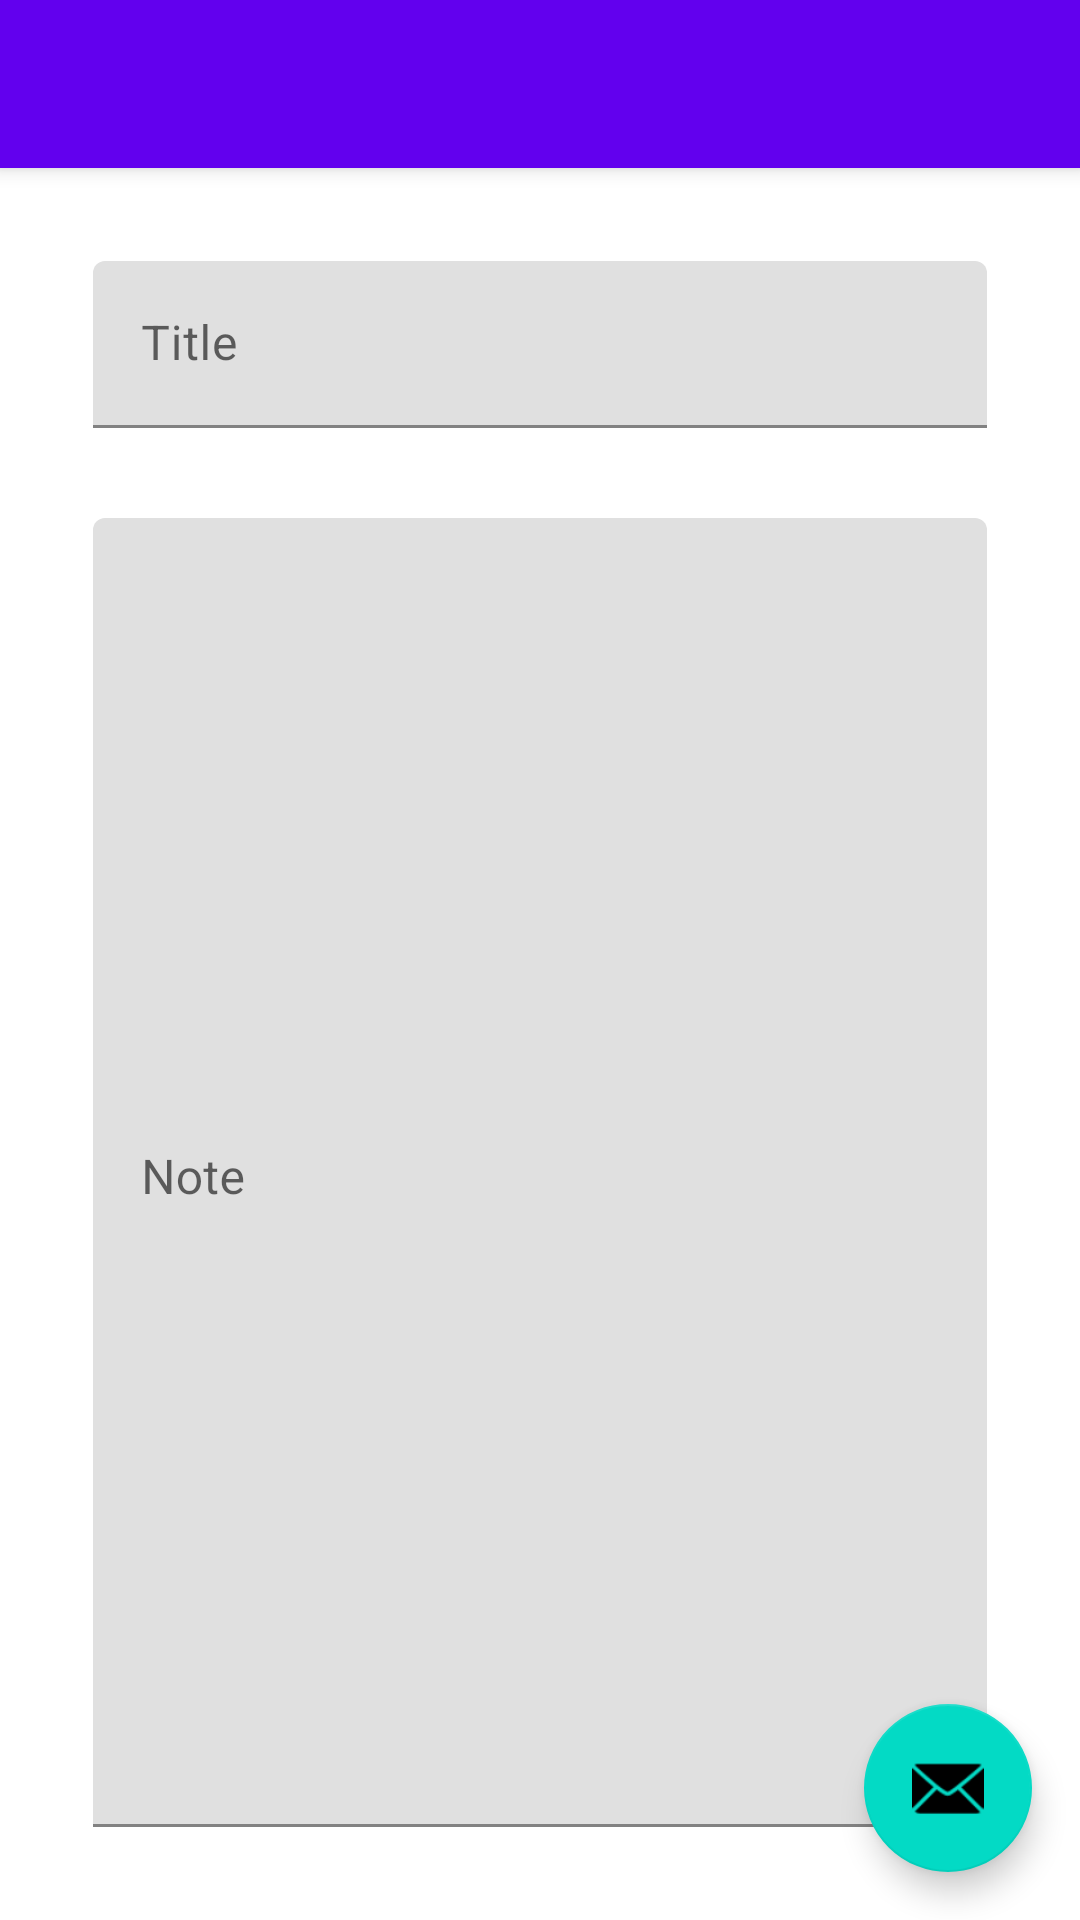

Android layout source for this screen:
<!-- AndroidManifest.xml: application theme AppTheme -->
<!-- res/layout/activity_edit.xml -->
<?xml version="1.0" encoding="utf-8"?>
<android.support.design.widget.CoordinatorLayout xmlns:android="http://schemas.android.com/apk/res/android"
    xmlns:app="http://schemas.android.com/apk/res-auto"
    xmlns:tools="http://schemas.android.com/tools"
    android:layout_width="match_parent"
    android:layout_height="match_parent"
    android:fitsSystemWindows="true"
    tools:context="com.example.babai.random.EditActivity">

    <android.support.design.widget.AppBarLayout
        android:layout_width="match_parent"
        android:layout_height="wrap_content"
        android:theme="@style/AppTheme.AppBarOverlay">

        <android.support.v7.widget.Toolbar
            android:id="@+id/toolbar"
            android:layout_width="match_parent"
            android:layout_height="?attr/actionBarSize"
            android:background="?attr/colorPrimary"
            app:popupTheme="@style/AppTheme.PopupOverlay" />

    </android.support.design.widget.AppBarLayout>

    <include layout="@layout/content_edit" />

    <android.support.design.widget.FloatingActionButton
        android:id="@+id/fab"
        android:layout_width="wrap_content"
        android:layout_height="wrap_content"
        android:layout_gravity="bottom|end"
        android:layout_margin="@dimen/fab_margin"
        android:src="@android:drawable/ic_dialog_email" />

</android.support.design.widget.CoordinatorLayout>
<!-- res/layout/content_edit.xml (included above) -->
<?xml version="1.0" encoding="utf-8"?>
<LinearLayout xmlns:android="http://schemas.android.com/apk/res/android"
    xmlns:app="http://schemas.android.com/apk/res-auto"
    xmlns:tools="http://schemas.android.com/tools"
    android:layout_width="match_parent"
    android:layout_height="match_parent"
    android:paddingBottom="@dimen/activity_vertical_margin"
    android:paddingLeft="@dimen/activity_horizontal_margin"
    android:paddingRight="@dimen/activity_horizontal_margin"
    android:paddingTop="@dimen/activity_vertical_margin"
    app:layout_behavior="@string/appbar_scrolling_view_behavior"
    tools:context="com.example.babai.random.EditActivity"
    tools:showIn="@layout/activity_edit"
    android:orientation="vertical">

    <android.support.design.widget.TextInputLayout
        android:layout_width="match_parent"
        android:layout_height="wrap_content">
        <EditText
        android:layout_width="match_parent"
        android:layout_height="wrap_content"
        android:inputType="text"
        android:maxLines="1"
        android:id="@+id/title_text"
        android:layout_margin="15dp"
        android:hint="Title"/>
    </android.support.design.widget.TextInputLayout>

    <android.support.design.widget.TextInputLayout
        android:layout_width="match_parent"
        android:layout_height="match_parent">
        <EditText
        android:layout_width="match_parent"
        android:layout_height="match_parent"
        android:inputType="text"
        android:layout_margin="15dp"
        android:id="@+id/desc_text"
        android:hint="Note"
        android:gravity="top|left"/>
    </android.support.design.widget.TextInputLayout>

</LinearLayout>
<!-- resources referenced by this layout -->
<resources>
  <dimen name="activity_horizontal_margin">16dp</dimen>
  <dimen name="activity_vertical_margin">16dp</dimen>
  <dimen name="fab_margin">16dp</dimen>
</resources>
